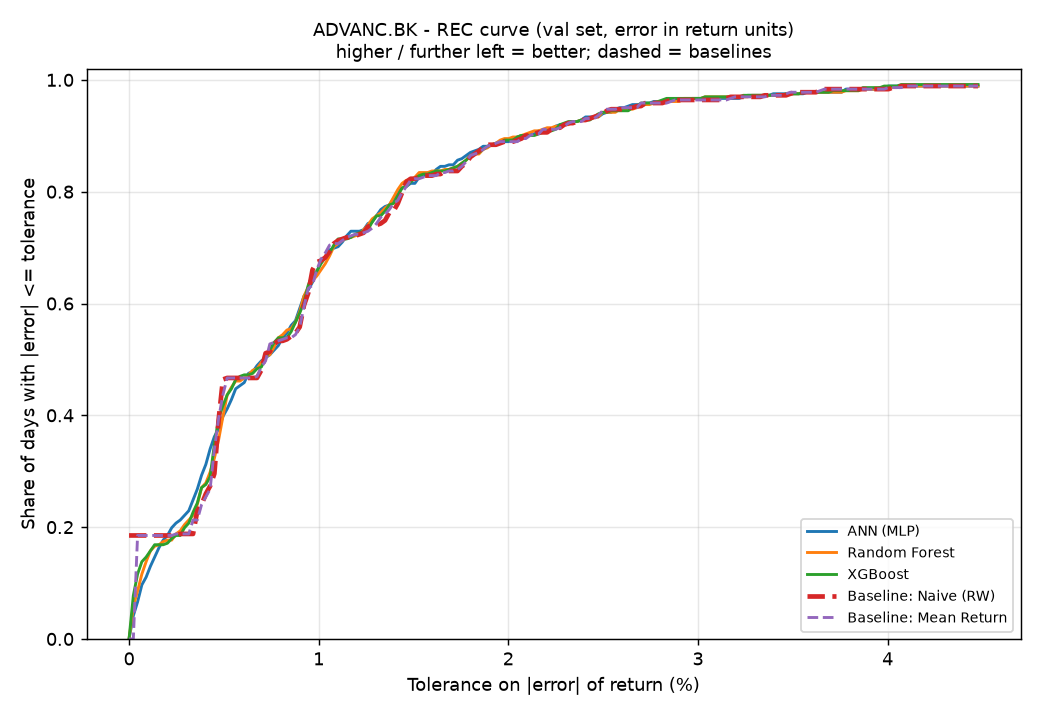

Source data for this figure (header and first rows):
predictor, tolerance, accuracy
ANN (MLP), 0.0, 0.0
ANN (MLP), 0.000225, 0.04144
ANN (MLP), 0.00045, 0.0663
ANN (MLP), 0.000675, 0.09669
ANN (MLP), 0.0008999, 0.1105
ANN (MLP), 0.001125, 0.1298
ANN (MLP), 0.00135, 0.1464
ANN (MLP), 0.001575, 0.163
ANN (MLP), 0.0018, 0.1768
ANN (MLP), 0.002025, 0.1851
ANN (MLP), 0.00225, 0.1989
ANN (MLP), 0.002475, 0.2072
ANN (MLP), 0.0027, 0.2127
ANN (MLP), 0.002925, 0.221
ANN (MLP), 0.00315, 0.2293
ANN (MLP), 0.003375, 0.2486
ANN (MLP), 0.0036, 0.268
ANN (MLP), 0.003825, 0.2928
ANN (MLP), 0.00405, 0.3122
ANN (MLP), 0.004275, 0.3398
ANN (MLP), 0.0045, 0.3619
ANN (MLP), 0.004725, 0.3757
ANN (MLP), 0.00495, 0.3978
ANN (MLP), 0.005175, 0.4116
ANN (MLP), 0.0054, 0.4282
ANN (MLP), 0.005625, 0.4475
ANN (MLP), 0.00585, 0.453
ANN (MLP), 0.006075, 0.4586
ANN (MLP), 0.0063, 0.4751
ANN (MLP), 0.006525, 0.4779
ANN (MLP), 0.00675, 0.489
ANN (MLP), 0.006975, 0.4972
ANN (MLP), 0.0072, 0.5028
ANN (MLP), 0.007425, 0.5083
ANN (MLP), 0.007649, 0.5166
ANN (MLP), 0.007874, 0.5249
ANN (MLP), 0.008099, 0.5387
ANN (MLP), 0.008324, 0.547
ANN (MLP), 0.008549, 0.5608
ANN (MLP), 0.008774, 0.5691
ANN (MLP), 0.008999, 0.5912
ANN (MLP), 0.009224, 0.6133
ANN (MLP), 0.009449, 0.6243
ANN (MLP), 0.009674, 0.6381
ANN (MLP), 0.009899, 0.6575
ANN (MLP), 0.01012, 0.674
ANN (MLP), 0.01035, 0.6823
ANN (MLP), 0.01057, 0.6961
ANN (MLP), 0.0108, 0.6989
ANN (MLP), 0.01102, 0.7017
ANN (MLP), 0.01125, 0.7099
ANN (MLP), 0.01147, 0.721
ANN (MLP), 0.0117, 0.7293
ANN (MLP), 0.01192, 0.7293
ANN (MLP), 0.01215, 0.7293
ANN (MLP), 0.01237, 0.732
ANN (MLP), 0.0126, 0.7431
ANN (MLP), 0.01282, 0.7459
ANN (MLP), 0.01305, 0.7569
ANN (MLP), 0.01327, 0.768
... 940 more rows
